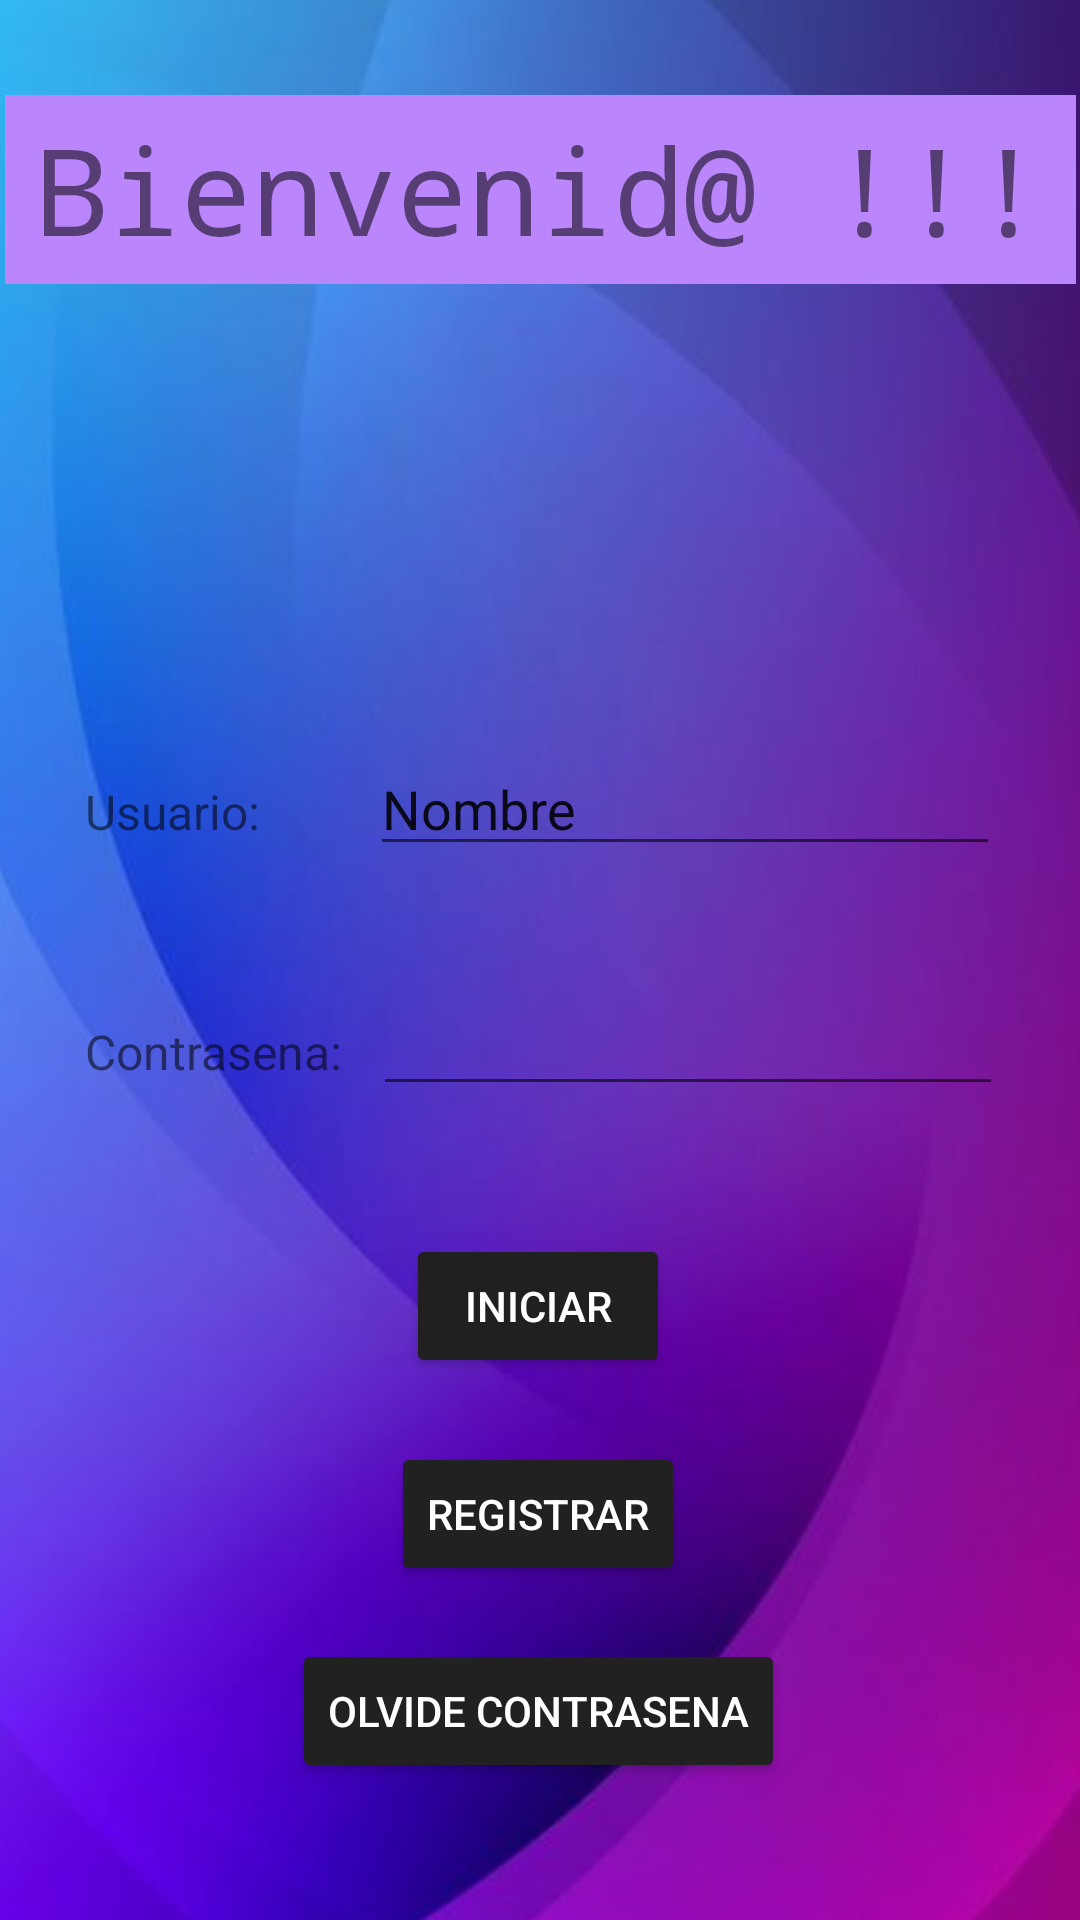

Reconstruct the res/layout file that produces this screen, plus the resources it refers to.
<!-- AndroidManifest.xml: application theme Theme.AppCompat.Light.NoActionBar -->
<!-- res/layout/activity_login.xml -->
<?xml version="1.0" encoding="utf-8"?>
<androidx.constraintlayout.widget.ConstraintLayout xmlns:android="http://schemas.android.com/apk/res/android"
    xmlns:app="http://schemas.android.com/apk/res-auto"
    xmlns:tools="http://schemas.android.com/tools"
    android:layout_width="match_parent"
    android:layout_height="match_parent"
    tools:context=".Login">

    <ImageView
        android:id="@+id/imageView2"
        android:layout_width="449dp"
        android:layout_height="797dp"
        app:layout_constraintBottom_toBottomOf="parent"
        app:layout_constraintEnd_toEndOf="parent"
        app:layout_constraintStart_toStartOf="parent"
        app:layout_constraintTop_toTopOf="parent"
        app:srcCompat="@drawable/fondo" />

    <ImageView
        android:id="@+id/imageView5"
        android:layout_width="141dp"
        android:layout_height="147dp"
        android:layout_marginTop="72dp"
        app:layout_constraintBottom_toBottomOf="parent"
        app:layout_constraintEnd_toEndOf="parent"
        app:layout_constraintHorizontal_bias="0.503"
        app:layout_constraintStart_toStartOf="@+id/imageView2"
        app:layout_constraintTop_toTopOf="@+id/imageView2"
        app:layout_constraintVertical_bias="0.139"
        app:srcCompat="@drawable/user" />

    <TextView
        android:id="@+id/textView3"
        android:layout_width="357dp"
        android:layout_height="63dp"
        android:scrollbarSize="10dp"
        android:fontFamily="monospace"
        android:gravity="center"
        android:background="@color/purple_200"
        android:text="Bienvenid@ !!!"
        android:textSize="40sp"
        app:layout_constraintBottom_toBottomOf="parent"
        app:layout_constraintEnd_toEndOf="parent"
        app:layout_constraintStart_toStartOf="parent"
        app:layout_constraintTop_toTopOf="parent"
        app:layout_constraintVertical_bias="0.055" />

    <LinearLayout
        android:id="@+id/layout1"
        android:layout_width="wrap_content"
        android:layout_height="wrap_content"
        android:orientation="horizontal"
        app:layout_constraintBottom_toBottomOf="parent"
        app:layout_constraintEnd_toEndOf="parent"
        app:layout_constraintHorizontal_bias="0.513"
        app:layout_constraintStart_toStartOf="parent"
        app:layout_constraintTop_toTopOf="parent"
        app:layout_constraintVertical_bias="0.413">


        <TextView
            android:layout_width="95dp"
            android:layout_height="wrap_content"
            android:text="Usuario:"
            android:textSize="16sp" />

        <EditText
            android:id="@+id/editUsr"
            android:layout_width="wrap_content"
            android:layout_height="wrap_content"
            android:ems="10"
            android:inputType="textPersonName"
            android:text="Nombre" />

    </LinearLayout>

    <LinearLayout
        android:id="@+id/layout2"
        android:layout_width="wrap_content"
        android:layout_height="wrap_content"
        android:layout_marginTop="60dp"
        android:orientation="horizontal"
        app:layout_constraintBottom_toBottomOf="parent"
        app:layout_constraintEnd_toEndOf="parent"
        app:layout_constraintHorizontal_bias="0.522"
        app:layout_constraintStart_toStartOf="parent"
        app:layout_constraintTop_toTopOf="parent"
        app:layout_constraintVertical_bias="0.496">


        <TextView
            android:layout_width="96dp"
            android:layout_height="wrap_content"
            android:text="Contrasena:"
            android:textSize="16sp" />

        <EditText
            android:id="@+id/editPass"
            android:layout_width="wrap_content"
            android:layout_height="wrap_content"
            android:ems="10"
            android:inputType="textPersonName" />

    </LinearLayout>

    <Button
        android:id="@+id/botonInc"
        android:layout_width="wrap_content"
        android:layout_height="wrap_content"
        android:backgroundTint="#202020"
        android:text="Iniciar"
        android:textColor="@color/white"
        app:layout_constraintBottom_toBottomOf="parent"
        app:layout_constraintEnd_toEndOf="parent"
        app:layout_constraintHorizontal_bias="0.498"
        app:layout_constraintStart_toStartOf="parent"
        app:layout_constraintTop_toTopOf="parent"
        app:layout_constraintVertical_bias="0.695" />

    <Button
        android:id="@+id/botonRgt"
        android:layout_width="wrap_content"
        android:layout_height="wrap_content"
        android:backgroundTint="#212121"
        android:text="Registrar"
        android:textColor="@color/white"
        app:layout_constraintBottom_toBottomOf="parent"
        app:layout_constraintEnd_toEndOf="parent"
        app:layout_constraintHorizontal_bias="0.498"
        app:layout_constraintStart_toStartOf="parent"
        app:layout_constraintTop_toTopOf="parent"
        app:layout_constraintVertical_bias="0.812" />

    <Button
        android:id="@+id/botonOlvi"
        android:layout_width="wrap_content"
        android:layout_height="wrap_content"
        android:backgroundTint="#212121"
        android:text="Olvide contrasena"
        android:textColor="@color/white"
        app:layout_constraintBottom_toBottomOf="parent"
        app:layout_constraintEnd_toEndOf="parent"
        app:layout_constraintHorizontal_bias="0.497"
        app:layout_constraintStart_toStartOf="parent"
        app:layout_constraintTop_toTopOf="parent"
        app:layout_constraintVertical_bias="0.923" />

</androidx.constraintlayout.widget.ConstraintLayout>
<!-- resources referenced by this layout -->
<resources>
  <!-- drawable fondo: jpg bitmap (drawable, 19634 bytes) -->
  <!-- not gathered from this repository: default colours our renderer supplied (Android Studio template values) -->
  <color name="purple_200">#FFBB86FC</color>
  <color name="white">#FFFFFFFF</color>
</resources>
